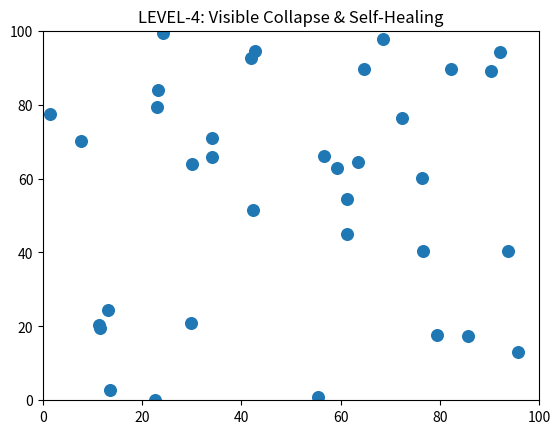

Reproduce this figure in Python.
import numpy as np
import matplotlib.pyplot as plt
from matplotlib.animation import FuncAnimation
import os

# ==========================
# PARAMETERS
# ==========================
NUM_DRONES = 35
AREA_SIZE = 100
MAX_SPEED = 2.0

BASE_RADIUS = 20
HEAL_RADIUS = 45

BATTERY_DRAIN = 0.5
LEADER_DRAIN = 1.0

SHOCK_INTERVAL = 70
SHOCK_SIZE = 4

CENTER_FORCE = 0.01
PANIC_FORCE = 0.08

HEAL_DELAY = 40
MIN_HELPERS = 4
REVIVE_BATTERY = 35

DT = 1.0
MAX_FRAMES = 400

# ==========================
# INIT
# ==========================
positions = np.random.rand(NUM_DRONES, 2) * AREA_SIZE
velocities = np.random.randn(NUM_DRONES, 2) * 0.3

battery = np.random.uniform(80, 100, NUM_DRONES)
alive = np.ones(NUM_DRONES)
death_time = np.full(NUM_DRONES, -1)

leaders = np.zeros(NUM_DRONES)
leaders[np.random.choice(NUM_DRONES, 5, replace=False)] = 1

edge_artists = []

# ==========================
# HELPERS
# ==========================
def limit_speed(v):
    s = np.linalg.norm(v)
    return v if s < MAX_SPEED else v / s * MAX_SPEED

def build_graph(radius):
    adj = np.zeros((NUM_DRONES, NUM_DRONES))
    for i in range(NUM_DRONES):
        if not alive[i]:
            continue
        for j in range(NUM_DRONES):
            if i != j and alive[j]:
                if np.linalg.norm(positions[i] - positions[j]) < radius:
                    adj[i, j] = 1
    return adj

# ==========================
# UPDATE
# ==========================
def update(frame):
    global edge_artists, battery, alive, death_time, leaders

    # -------- SHOCK FAILURES --------
    if frame % SHOCK_INTERVAL == 0 and frame > 0:
        victims = np.random.choice(
            np.where(alive == 1)[0],
            min(SHOCK_SIZE, int(alive.sum())),
            replace=False
        )
        alive[victims] = 0
        battery[victims] = 0
        death_time[victims] = frame
        print(f"⚡ Shock at frame {frame}: {victims}")

    # -------- BATTERY DRAIN --------
    battery[:] -= BATTERY_DRAIN + leaders * LEADER_DRAIN

    dying = np.where((battery <= 0) & (alive == 1))[0]
    alive[dying] = 0
    death_time[dying] = frame
    battery[dying] = 0

    # -------- GRAPH --------
    radius = HEAL_RADIUS if alive.sum() < 0.65 * NUM_DRONES else BASE_RADIUS
    adj = build_graph(radius)

    # -------- SELF-HEALING --------
    for i in range(NUM_DRONES):
        if alive[i] == 0 and death_time[i] >= 0:
            helpers = np.sum(
                (alive == 1) &
                (np.linalg.norm(positions - positions[i], axis=1) < HEAL_RADIUS)
            )
            if helpers >= MIN_HELPERS and frame - death_time[i] >= HEAL_DELAY:
                alive[i] = 1
                battery[i] = REVIVE_BATTERY
                death_time[i] = -1
                leaders[i] = 0
                print(f"🟢 Drone {i} self-healed at frame {frame}")

    # -------- MOVEMENT --------
    velocities[:] += np.random.randn(NUM_DRONES, 2) * 0.05
    center = np.array([AREA_SIZE / 2, AREA_SIZE / 2])
    velocities[:] += CENTER_FORCE * (center - positions)

    for i in range(NUM_DRONES):
        if alive[i] and adj[i].sum() == 0:
            nearest = np.mean(positions[alive == 1], axis=0)
            velocities[i] += PANIC_FORCE * (nearest - positions[i])

    velocities[:] = np.array([limit_speed(v) for v in velocities])
    positions[:] += velocities * DT
    positions[:] = np.clip(positions, 0, AREA_SIZE)

    # -------- CLEAR EDGES --------
    for ln in edge_artists:
        ln.remove()
    edge_artists = []

    # -------- DRAW EDGES --------
    for i in range(NUM_DRONES):
        for j in range(NUM_DRONES):
            if adj[i, j]:
                ln, = ax.plot(
                    [positions[i,0], positions[j,0]],
                    [positions[i,1], positions[j,1]],
                    linewidth=0.6,
                    alpha=0.4
                )
                edge_artists.append(ln)

    # -------- COLORS --------
    colors = []
    for i in range(NUM_DRONES):
        if alive[i] == 0:
            colors.append("black")
        elif battery[i] < 40:
            colors.append("green")
        elif leaders[i]:
            colors.append("red")
        elif adj[i].sum() == 0:
            colors.append("orange")
        else:
            colors.append("blue")

    scat.set_offsets(positions)
    scat.set_color(colors)

    return scat,

# ==========================
# VIS
# ==========================
fig, ax = plt.subplots()
ax.set_xlim(0, AREA_SIZE)
ax.set_ylim(0, AREA_SIZE)
ax.set_title("LEVEL-4: Visible Collapse & Self-Healing")

scat = ax.scatter(positions[:,0], positions[:,1], s=70)
ani = FuncAnimation(fig, update, frames=MAX_FRAMES, interval=40)
plt.show()
